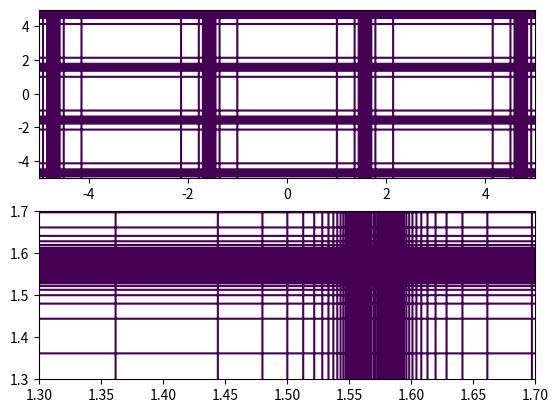

Source code (Python):
import matplotlib.pyplot as plt
import numpy as np

plt.figure(1)
plt.subplot(211)
x = np.linspace(-5.0, 5.0, 1000)
y = np.linspace(-5.0, 5.0, 1000)
X, Y = np.meshgrid(x,y)
F = np.sin(np.cos(np.tan(X)))*np.sin(np.cos(np.tan(Y)))
plt.contour(X,Y,F,[0])

plt.subplot(212)
x = np.linspace(1.3, 1.7, 1000)
y = np.linspace(1.3, 1.7, 1000)
X, Y = np.meshgrid(x,y)
F = np.sin(np.cos(np.tan(X)))*np.sin(np.cos(np.tan(Y)))
plt.contour(X,Y,F,[0])

plt.show()
